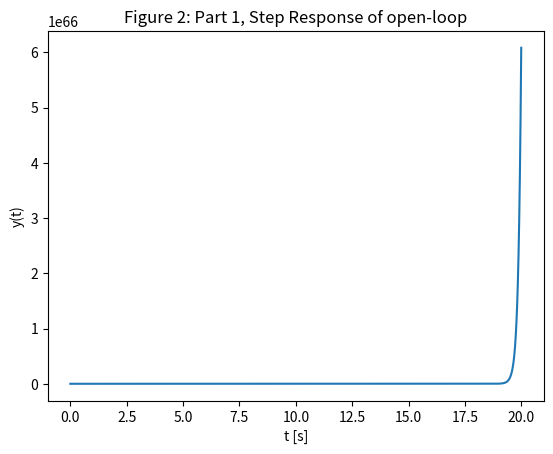
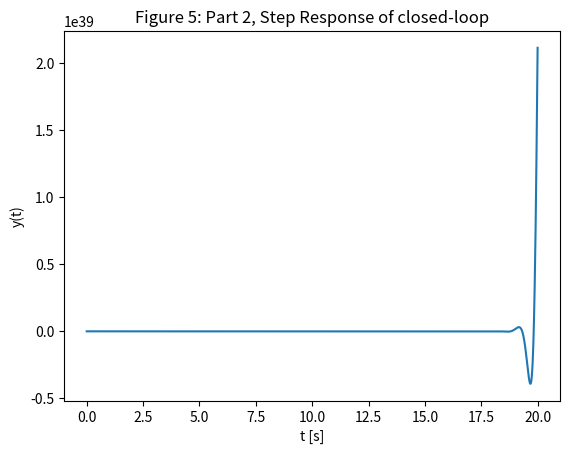

Write the Python code that produced these figures, in order.
# -*- coding: utf-8 -*-
################################################################
# #
# Andrew Gibson #
# ECE 351 lab, Section 53 #
# Lab 7 #
# Due 07 Mar 2023 #
# User-Defined Functions #
# https://github.com/gibs0630/ECE351\_Code #
# https://github.com/gibs0630/ECE351\_Reports #
# #
################################################################
import numpy as np
import matplotlib.pyplot as plt
import scipy.signal as sig

#functions
def u(t):
    y=np.zeros(t.shape)
    
    for i in range(len(t)):
        if (t[i] > 0):
            y[i] = 1
        else:
            y[i] = 0
    return y

def r(t):
    y=np.zeros(t.shape)
    
    for i in range(len(t)):
        if (t[i] > 0):
            y[i] = t[i]
        else:
            y[i] = 0
    return y


steps = .01
steps_0 = 0
steps_f = 20
t = np.arange(steps_0,steps_f,steps)
t_offset = min(round(steps_0/steps),0)#offset is in order for zero to work correctly



#====part1====

#----task1----
#G(s) = (s+9)/((s^2-6s-16)(s+4))
#G(s) = A/(s+4) + B/(s-8) + C/(s+2)

#A=(s+9)/((s-8)(s+2)) |_n=-4 = ((-4)+9)/(((-4)-8)((-4)+2) = 1/24
#B=(s+9)/((s+4)(s+2)) |_n=8 = ((8)+9)/(((8)+4)((8)+2)) = 17/120
#C=(s+9)/((s+4)(s-8)) |_n=-2 = ((2)+9)/(((2)+4)((2)-8)) = -11/36

#G(s) =  (1/24)/(s+4) + (17/120)/(s-8) + (-11/36)/(s+2)
#poles are -4, 8, -2
#zeroes are -9


#A(s) = (s+4)/(s^2+4s+3)
#A(s) = B/(s+3) + C/(s+1)

#B=(s+4)/(s+1) |_n=-3 = ((-3)+4)/((-3)+1) = 1/2
#C=(s+4)/(s+3) |_n=-1 = ((-1)+4)/((-1)+3) = 3/2

#A(s) = (1/2)/(s+3) + (3/2)/(s+1)
#poles are -1, -3
#zeroes are -4 


#B(s) = s^2+26s+168
#B(s) = (s+12)(s+14)

#there are no poles
#zeroes are -12 and -14


#----task2----
G_zp = sig.tf2zpk([1,9],[1,-6+1*4,-16-6*4,-16*4])

A_zp = sig.tf2zpk([1,4],[1,4,3])

B_zp = sig.tf2zpk([1,26,168],[1])

B_roots = np.roots([1,26,168])


print("---Part 1 Task 2: poles and zeroes---")


print("using \"scipy.signal.tf2zpk()\"")
print("G(s)", G_zp)
print("A(s)", A_zp)
print("B(s)", B_zp)
print("\nusing \"numpy.roots()\"")
print("B(s)", B_roots)


#----task3----
#                Z(s)
#X(s) ──> [A(s)] ───> +o ──> [G(s)] ───> Y(s)

#Y = G*A*X

#Y(s) = ((s+9)/((s+4)(s-8)(s+2)))*((s+4)/((s+3)(s+1)))*X(s)
#Y(s) = ((s+9)(s+4))/((s+4)(s-8)(s+2)(s+3)(s+1))*X(s)

#Y(s) = (s+9)/((s-8)(s+2)(s+3)(s+1))*X(s)


#typo in instructions, we  were not suppose to do this
    #Y(s)/X(s) = (s+9)/((s-8)(s+2)(s+3)(s+1))

    #A = (s+9)/((s+2)(s+3)(s+1)) |_n=8 = 17/990
    #B = (s+9)/((s-8)(s+3)(s+1)) |_n=-2 = 7/10
    #C = (s+9)/((s-8)(s+2)(s+1)) |_n=-3 = 6/-22 = -3/11
    #D = (s+9)/((s-8)(s+2)(s+3)) |_n=-1 = 8/-18 = -4/9

    #H(s) = (17/990)/(s-8)+(7/10)/(s+2)+ (-3/11)/(s+3)+(-4/9)/(s+1)

    #h(t) = ((17/990)e^(8t) + (7/10)e^(-2t)+(-3/11)e^(-3t)+(-4/9)e^(-1t))u(t)

    #y(t) = ((17/990)e^(8t) + (7/10)e^(-2t)+(-3/11)e^(-3t)+(-4/9)e^(-1t))u(t)x(t)



#----task4----
# the open-loop response is not stable because of the (s-8) term in the 
# denominator. when converting that term to time domain, there will be an
# e^(-(-8)t), and e^(8t) does not converge to a finite number as t aproaches 
# infinity



#----task5----
#Y(s) = (s+9)/((s-8)(s+2)(s+3)(s+1))*X(s)
num = [1,9]
den = sig.convolve([1,-6,-16],[1,4,3])
#A_star_B = sig.convolve(G_zp, A_zp)


print("\n\n---Part 1 Task 5: expanding num and den---")

print("num", num)
print("den", den)

# y = (s+9) / (s^5 - 2s^3 - 37s^2 - 82s - 48)

t_AG_step, y_AG_step = sig.step((num,den),T=t)

plt.figure(0)
plt.plot(t_AG_step, y_AG_step)
plt.xlabel('t [s]')
plt.ylabel('y(t)')
plt.title('Figure 2: Part 1, Step Response of open-loop')


#----task6----
# The result of task 5 corresponds to the results of task4 as the graph grows 
# exponentially which as t becomes large.



#====Part2====

#----task1----

#                Z(s)
#X(s) ──> [A(s)] ───> +o ──> [G(s)] ───> Y(s)
#                     ^-             |
#                     |              |
#                     └── [B(s)] <───┘

# Y = G*E
# E=A*X-B*Y

# A*X-B*Y = Y/G
# A*X = Y/G+B*Y
# G*A*X = Y+G*B*Y
# G*A*X = Y(1+G*B)
# Y = (G*A*X)/(1+G*B)
# H = (G*A)/(1+G*B)


#H = (numG/denG*numA/denA)/(1+numG/denG*numB/denB)
#H = ((numG*numA)/(denG*denA))/(1+(numG*numB)/(denB*denG))
#H = ((numG*numA)(denB*denG)/(denG*denA))/((denB*denG)+(numG*numB))
#H = ((numG*numA)(denB*denG))/((denB*denG)(denG*denA)+(numG*numB)(denG*denA))
#H = (numG*numA*denB*denG)/((denB*denG*denG*denA)+(numG*numB*denG*denA))
#H = (numG*numA*denB)/((denB*denG*denA) + (numG*numB*denA))


#----task2----

numA = [1,4]
denA = [1,4,3]
numB = [1,26,168]
denB = [1]
numG = [1,9]
denG = [1,-2,-37,-82,-48]

f_num = sig.convolve(sig.convolve(numG,numA),denB)
f_den1 = sig.convolve(sig.convolve(denB,denG),denA)
f_den2 = sig.convolve(sig.convolve(numG,numB),denA)


print("\n\n---Part 2 Task 2: solving thin---")

print("f_num", f_num)
print("f_den1", f_den1)
print("f_den2", f_den2)


def addCoefficients(a,b):
    if len(a) < len(b):
        c = np.flip(b.copy())
        c[:len(a)] += np.flip(a)
        return np.flip(c)
    else:
        c = np.flip(a.copy())
        c[:len(b)] += np.flip(b)
        return np.flip(c)

f_den = addCoefficients(f_den1,f_den2)
print("f_den", f_den)


f_zp = sig.tf2zpk(f_num,f_den)
print("f_zp", f_zp)


# [(s+9)(s+4)]/
# [(s-(4.9403119+6.14882075j))(s-(4.9403119-6.14882075j))
#  (s-(-4.4403119+1.9532165j))(s-(-4.4403119-1.9532165j))
#  (s+3)(s+1) ]



#----task3----
#because there are complex roots, there is no convergance to a single value,
#however, those roots could explode.

#take the inverse laplace of the term 1/(s+a+bj)
#e^(-(a+bj)t)
#e^(-at)*e^(-bjt)
#e^(-at)*(e^(jt))^(-b)
#e^(-at)*(cos(t)+jsin(t))^(-b)

# therefore as long as the real components of the zeros are all negative, then
# there would be stability.
# This system is still unstable even with the feedback, and it will oscilate
# in which direction it is unstable


#----task4----

t_AGnB_step, y_AGnB_step = sig.step((f_num,f_den),T=t)

plt.figure(1)
plt.plot(t_AGnB_step, y_AGnB_step)
plt.xlabel('t [s]')
plt.ylabel('y(t)')
plt.title('Figure 5: Part 2, Step Response of closed-loop')


#----task5----
# The result of task 4 corresponds to the results of task3 as the graph grows 
# exponentially larger (albeit periodically) as t becomes large.




# Questions
#Q1) In Part 1 Task 5, why does convolving the factored terms using 
# scipy.signal.convolve() result in the expanded form of the numerator and 
# denominator? Would this work with your user-defined convolution function from
# Lab 3? Why or why not? 
#A1) the scipy.signal.convolve() function works with the coefficients of a
# numerator and denomenator in the s domian.  It would not work in the time 
# domain.  You can do a discrete convolution in the time domain with 
# numpy.convolve. The user defined function in Lab 3 is also a descrete 
# convolution in the time domain.  Scipy.signal.convolve and the user defined 
# function in lab 3 are not compatible.

#Q2) Discuss the difference between the open- and closed-loop systems from Part
# 1 and Part 2. How does stability differ for each case, and why?
#A2) The open end system  has a signal going one way and no feed back, however 
# the output is unstable, the closed system  has a feedback loop that is also 
# unstable but does not converge as t approaches infinity.

#Q3) What is the difference between scipy.signal.residue() used in Lab 6 and 
# scipy.signal.tf2zpk() used in this lab?
#A3) the function scipy.signal.residue() numerator and denominator coefficients 
# in the s domain and returns the partial-fraction expansion with the residue
#  corresponding to the poles, the poles, and any standalone coefficients. the
# function scipy.signal.tf2zpk also takes numerator and denominator coefficients
# but returns the values of s to cause it to equal zero (zeroes), the values of
# s where it is undefined (poles), and the gain.

#Q4) Is it possible for an open-loop system to be stable? What about for a 
#closed-loop system to be unstable? Explain how or how not for each.
#A4) it is possible for an open-loop to system to be stable as it would need a
# term that had a positive pole. Same goes for closed-loop systems.

#Q5) Leave any feedback on the clarity/usefulness of the purpose, deliverables,
# and expectations for this lab.
#A5) Some time was wasted calculating y(t) because of a type in the procedure.
# Also it was unclear if we were suppose to work only in the s domain.
# It is also unclear how to add the coefficients together two numpy.arrays,which 
# is what scipy.signal uses that are of different lengths. The feedback system had such a case where we needed to do that to get the terms.



